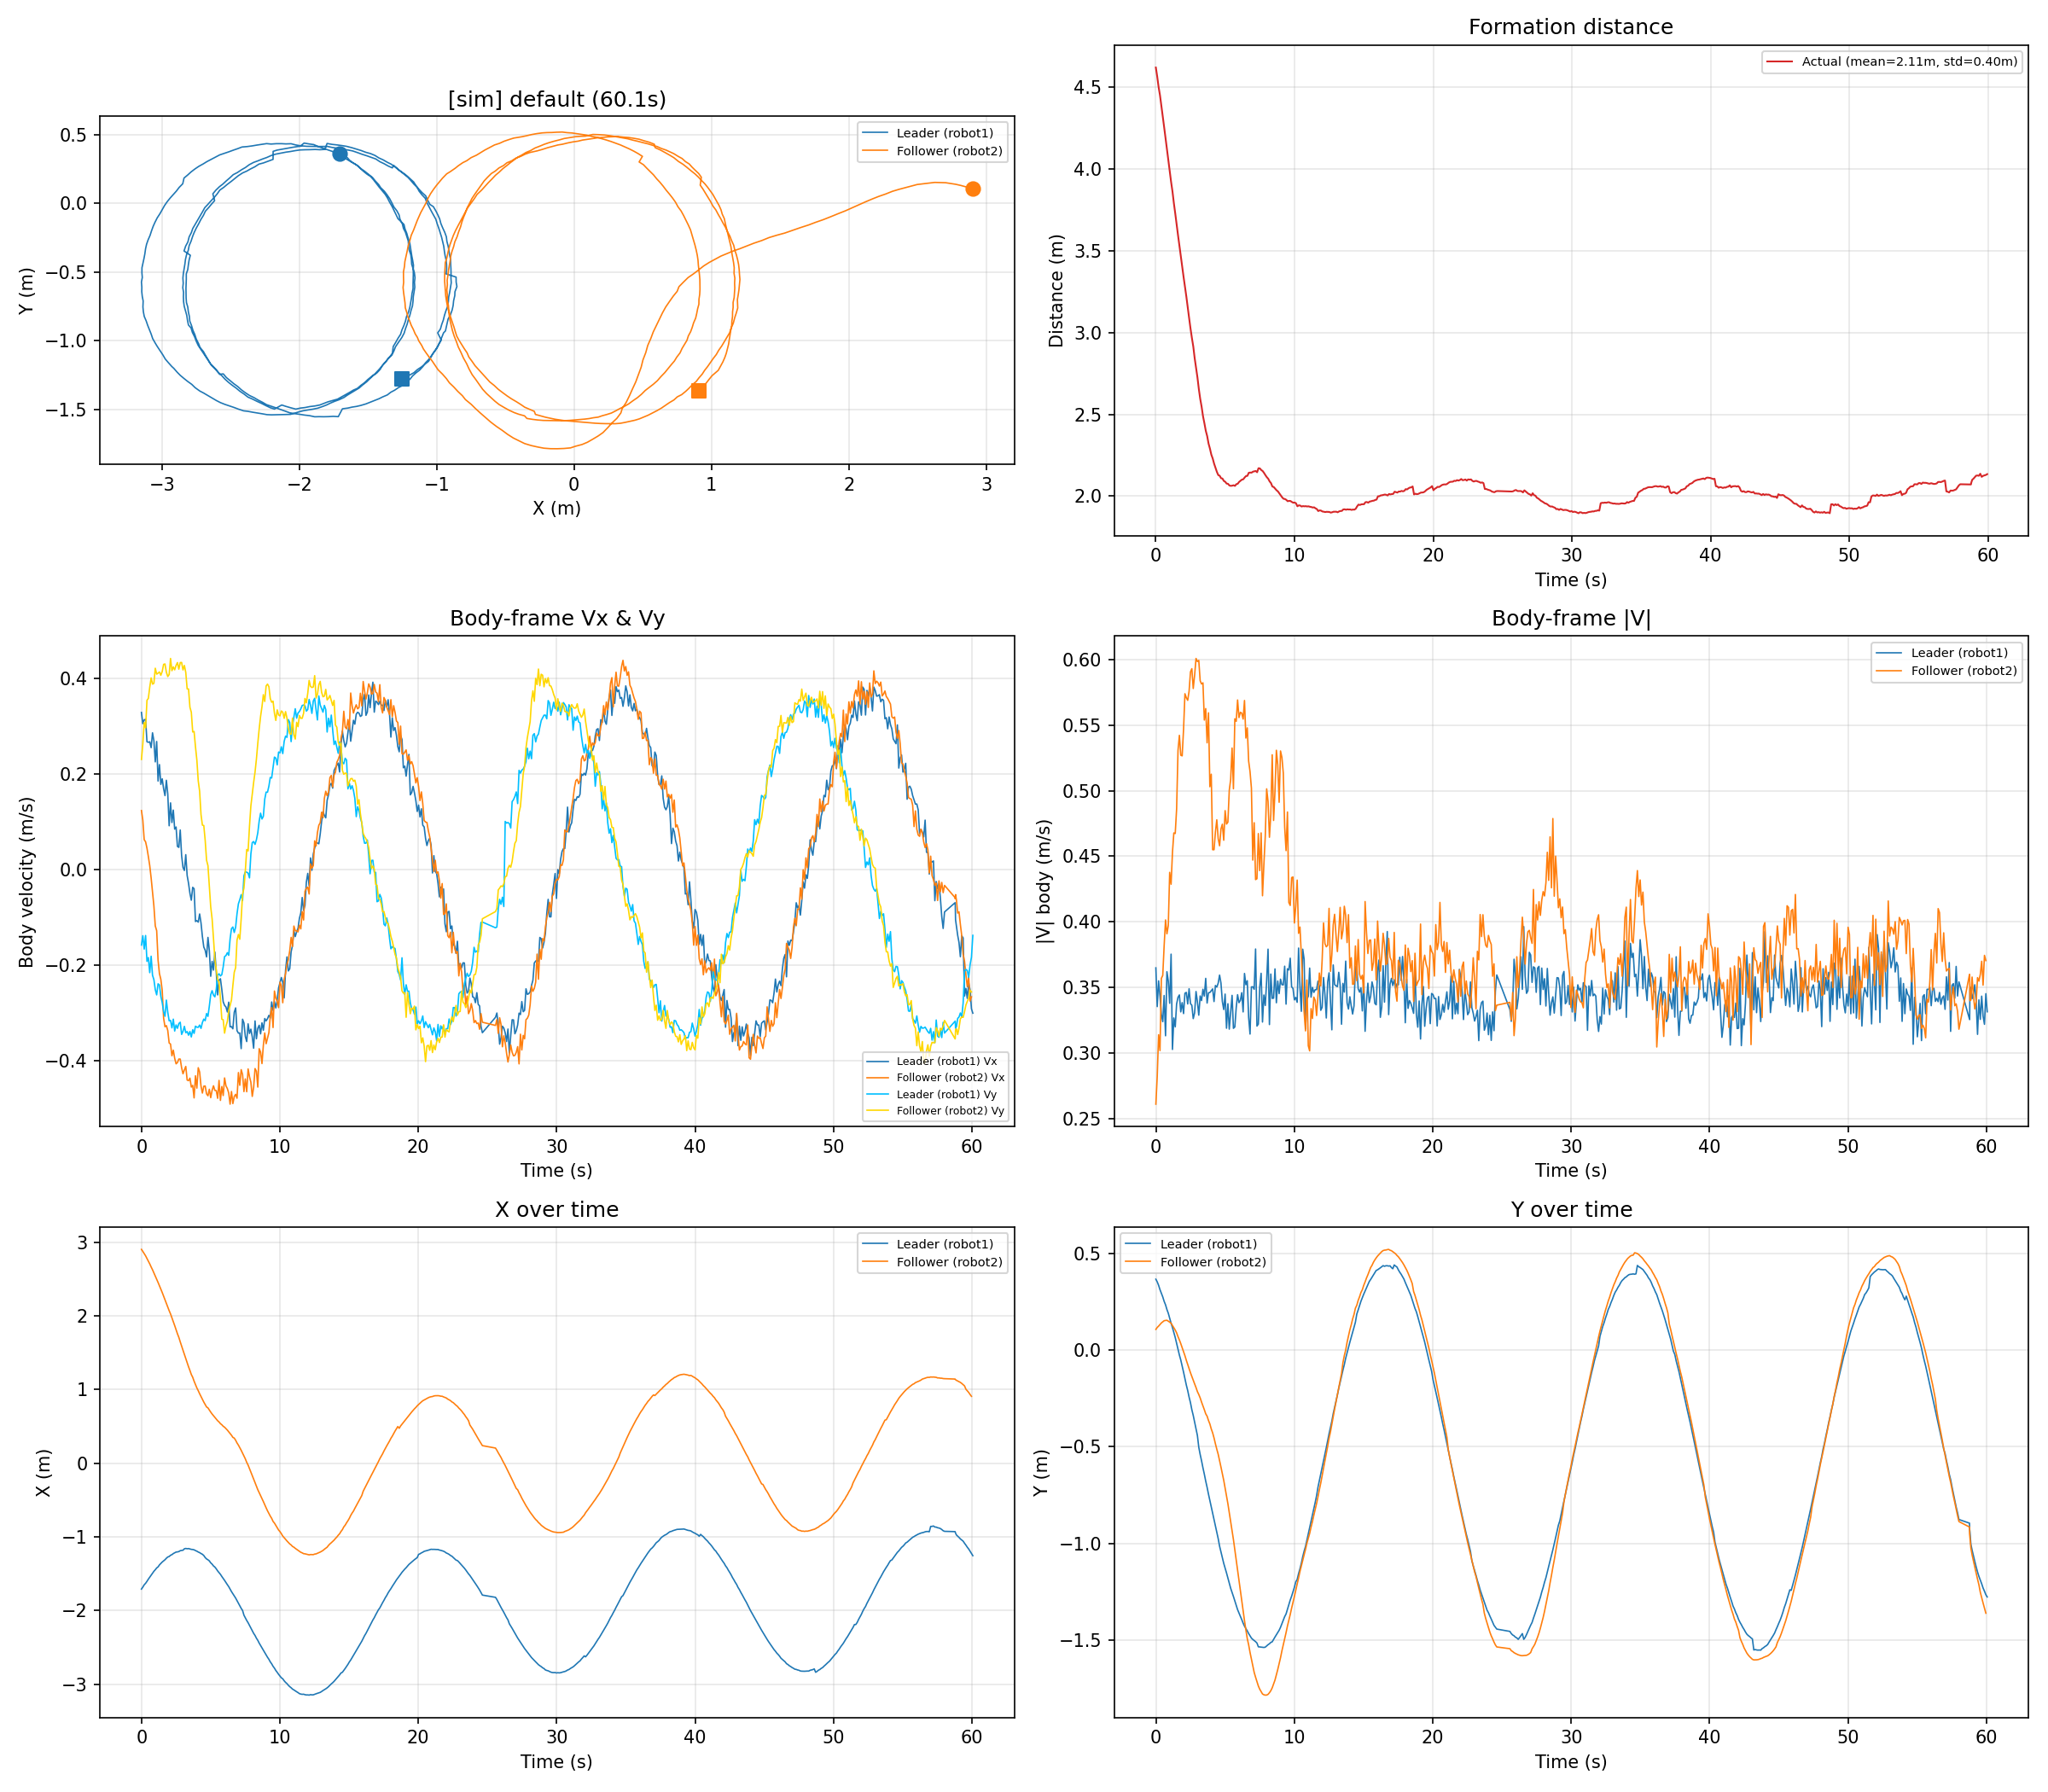

Source data for this figure (header and first rows):
time_s, leader_x_m, leader_y_m, leader_vx_ms, leader_vy_ms, leader_v_ms, follower_x_m, follower_y_m, follower_vx_ms, follower_vy_ms, follower_v_ms, distance_m
0.0009, -1.709, 0.3659, 0.3288, -0.1586, 0.3650, 2.903, 0.1065, 0.1232, 0.2303, 0.2612, 4.619
0.0998, -1.683, 0.3524, 0.3053, -0.1390, 0.3355, 2.875, 0.1165, 0.1031, 0.2627, 0.2822, 4.564
0.1994, -1.651, 0.3343, 0.3134, -0.1671, 0.3551, 2.844, 0.1235, 0.0622, 0.3079, 0.3141, 4.5
0.2993, -1.631, 0.3117, 0.3143, -0.1386, 0.3435, 2.815, 0.1314, 0.0577, 0.2964, 0.3020, 4.45
0.3992, -1.604, 0.2933, 0.2675, -0.1927, 0.3297, 2.779, 0.1397, 0.0445, 0.3542, 0.3570, 4.386
0.4989, -1.575, 0.2746, 0.2662, -0.1848, 0.3240, 2.744, 0.1456, 0.0269, 0.3583, 0.3593, 4.32
0.5994, -1.548, 0.2515, 0.2673, -0.2165, 0.3440, 2.706, 0.1512, 0.0077, 0.3818, 0.3819, 4.255
0.7002, -1.522, 0.2335, 0.2550, -0.1820, 0.3133, 2.664, 0.1527, -0.0181, 0.4011, 0.4015, 4.187
0.7999, -1.492, 0.2094, 0.2862, -0.2219, 0.3621, 2.626, 0.1536, -0.0473, 0.3881, 0.3909, 4.118
0.8992, -1.467, 0.1899, 0.2693, -0.2311, 0.3548, 2.584, 0.1488, -0.0767, 0.3898, 0.3972, 4.051
0.9993, -1.446, 0.1641, 0.2252, -0.2521, 0.3380, 2.539, 0.1441, -0.1186, 0.4214, 0.4378, 3.985
1.101, -1.422, 0.1384, 0.2679, -0.2630, 0.3755, 2.498, 0.1384, -0.1285, 0.4090, 0.4287, 3.92
1.201, -1.408, 0.1157, 0.1850, -0.2398, 0.3028, 2.454, 0.1268, -0.1902, 0.4111, 0.4529, 3.861
1.3, -1.381, 0.0896, 0.2196, -0.2422, 0.3269, 2.409, 0.1153, -0.2185, 0.4136, 0.4678, 3.79
1.4, -1.362, 0.0645, 0.1780, -0.2660, 0.3201, 2.365, 0.1032, -0.2303, 0.4067, 0.4674, 3.727
1.5, -1.342, 0.0349, 0.1898, -0.2791, 0.3375, 2.317, 0.0889, -0.2536, 0.4145, 0.4859, 3.66
1.601, -1.326, 0.0043, 0.1691, -0.2979, 0.3426, 2.267, 0.0689, -0.3117, 0.4295, 0.5307, 3.594
1.7, -1.311, -0.0260, 0.1545, -0.3078, 0.3444, 2.218, 0.0518, -0.3297, 0.4304, 0.5422, 3.53
1.8, -1.29, -0.0518, 0.1867, -0.2739, 0.3315, 2.17, 0.0329, -0.3273, 0.4130, 0.5270, 3.462
1.901, -1.274, -0.0826, 0.1581, -0.2994, 0.3386, 2.121, 0.0120, -0.3376, 0.4040, 0.5265, 3.396
2.002, -1.267, -0.1148, 0.0913, -0.3173, 0.3302, 2.07, -0.0103, -0.3638, 0.4082, 0.5468, 3.339
2.101, -1.25, -0.1475, 0.1393, -0.3164, 0.3457, 2.026, -0.0296, -0.3661, 0.4419, 0.5738, 3.279
2.201, -1.242, -0.1813, 0.0981, -0.3322, 0.3463, 1.975, -0.0533, -0.3906, 0.4162, 0.5708, 3.219
2.301, -1.227, -0.2099, 0.1242, -0.3138, 0.3375, 1.921, -0.0743, -0.3788, 0.4243, 0.5688, 3.151
2.401, -1.216, -0.2435, 0.0843, -0.3388, 0.3491, 1.868, -0.0961, -0.3958, 0.4181, 0.5757, 3.088
2.501, -1.207, -0.2727, 0.0887, -0.3260, 0.3378, 1.813, -0.1179, -0.4074, 0.4273, 0.5904, 3.023
2.601, -1.204, -0.3090, 0.0480, -0.3331, 0.3365, 1.757, -0.1373, -0.4047, 0.4333, 0.5929, 2.966
2.701, -1.2, -0.3385, 0.0461, -0.3231, 0.3263, 1.708, -0.1559, -0.3974, 0.4194, 0.5778, 2.914
2.801, -1.188, -0.3739, 0.0826, -0.3203, 0.3308, 1.648, -0.1755, -0.3975, 0.4333, 0.5880, 2.843
2.902, -1.184, -0.4078, 0.0288, -0.3458, 0.3470, 1.592, -0.1944, -0.4158, 0.4335, 0.6007, 2.784
3.002, -1.182, -0.4421, 0.0040, -0.3393, 0.3393, 1.533, -0.2151, -0.4283, 0.4178, 0.5983, 2.725
3.101, -1.162, -0.5030, -0.0023, -0.3290, 0.3290, 1.478, -0.2302, -0.4202, 0.4272, 0.5992, 2.654
3.202, -1.157, -0.5403, 0.0308, -0.3422, 0.3436, 1.42, -0.2478, -0.4129, 0.4126, 0.5837, 2.594
3.301, -1.161, -0.5731, -0.0128, -0.3398, 0.3401, 1.367, -0.2695, -0.4414, 0.3781, 0.5812, 2.546
3.402, -1.159, -0.6093, -0.0293, -0.3475, 0.3487, 1.308, -0.2890, -0.4427, 0.3780, 0.5821, 2.488
3.502, -1.164, -0.6422, -0.0503, -0.3398, 0.3435, 1.258, -0.3088, -0.4374, 0.3396, 0.5538, 2.445
3.603, -1.17, -0.6780, -0.0647, -0.3511, 0.3570, 1.204, -0.3301, -0.4561, 0.3292, 0.5625, 2.399
3.703, -1.172, -0.7103, -0.0376, -0.3361, 0.3382, 1.166, -0.3425, -0.4527, 0.2878, 0.5364, 2.367
3.802, -1.176, -0.7455, -0.0405, -0.3436, 0.3460, 1.113, -0.3645, -0.4789, 0.2889, 0.5593, 2.321
3.902, -1.187, -0.7785, -0.1093, -0.3285, 0.3462, 1.069, -0.3826, -0.4324, 0.2569, 0.5030, 2.29
4.002, -1.195, -0.8120, -0.1074, -0.3306, 0.3476, 1.022, -0.4083, -0.4585, 0.2292, 0.5125, 2.253
4.102, -1.206, -0.8452, -0.1106, -0.3310, 0.3490, 0.9844, -0.4286, -0.4156, 0.1853, 0.4550, 2.23
4.202, -1.214, -0.8767, -0.0934, -0.3262, 0.3393, 0.9430, -0.4548, -0.4245, 0.1637, 0.4550, 2.198
4.302, -1.227, -0.9105, -0.1123, -0.3332, 0.3516, 0.9049, -0.4851, -0.4542, 0.1147, 0.4685, 2.174
4.403, -1.237, -0.9439, -0.1408, -0.3209, 0.3504, 0.8677, -0.5131, -0.4687, 0.0927, 0.4778, 2.148
4.503, -1.254, -0.9754, -0.1627, -0.3136, 0.3533, 0.8298, -0.5393, -0.4543, 0.0918, 0.4635, 2.128
4.603, -1.281, -1.014, -0.1694, -0.3171, 0.3595, 0.7971, -0.5713, -0.4539, 0.0611, 0.4580, 2.125
4.704, -1.3, -1.044, -0.1835, -0.3021, 0.3534, 0.7635, -0.6055, -0.4704, 0.0190, 0.4708, 2.11
4.804, -1.311, -1.074, -0.1425, -0.3080, 0.3394, 0.7507, -0.6390, -0.4744, 0.0077, 0.4744, 2.107
4.904, -1.326, -1.103, -0.1703, -0.2865, 0.3333, 0.7221, -0.6743, -0.4607, -0.0370, 0.4622, 2.093
5.004, -1.353, -1.128, -0.2240, -0.2624, 0.3451, 0.6935, -0.7148, -0.4784, -0.0787, 0.4848, 2.088
5.104, -1.37, -1.153, -0.1928, -0.2542, 0.3190, 0.6674, -0.7530, -0.4631, -0.1037, 0.4745, 2.077
5.204, -1.395, -1.179, -0.2111, -0.2636, 0.3377, 0.6441, -0.7949, -0.4535, -0.1447, 0.4760, 2.075
5.304, -1.41, -1.206, -0.1732, -0.2671, 0.3183, 0.6222, -0.8407, -0.4632, -0.1890, 0.5002, 2.065
5.404, -1.434, -1.232, -0.2154, -0.2512, 0.3309, 0.5992, -0.8870, -0.4634, -0.2093, 0.5085, 2.063
5.505, -1.463, -1.253, -0.2631, -0.2217, 0.3441, 0.5762, -0.9354, -0.4797, -0.2310, 0.5324, 2.064
5.604, -1.486, -1.275, -0.2321, -0.2188, 0.3190, 0.5595, -0.9804, -0.4421, -0.2366, 0.5014, 2.067
5.705, -1.509, -1.297, -0.2292, -0.2233, 0.3200, 0.5366, -1.033, -0.4841, -0.2709, 0.5548, 2.062
5.805, -1.538, -1.32, -0.2517, -0.2206, 0.3347, 0.5220, -1.085, -0.4550, -0.3140, 0.5528, 2.073
5.904, -1.564, -1.343, -0.2774, -0.2044, 0.3446, 0.5015, -1.139, -0.4739, -0.3151, 0.5691, 2.075
... 527 more rows
